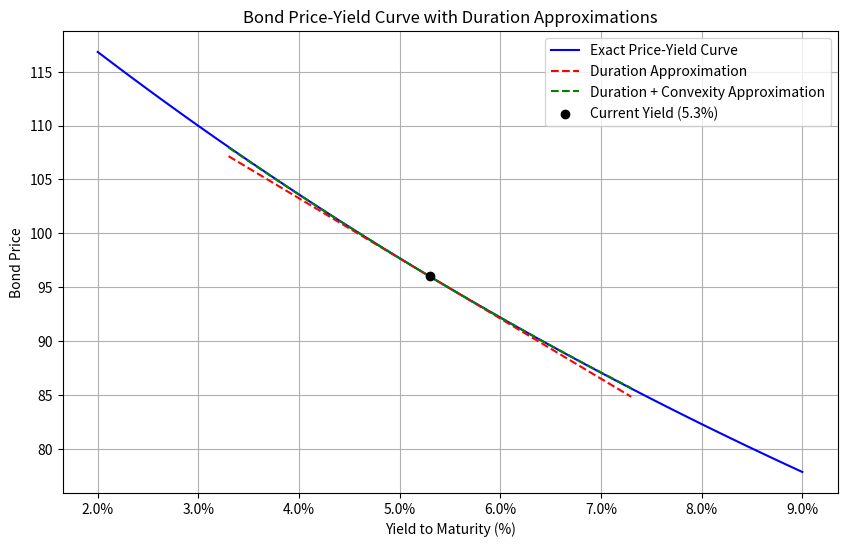

Python code for this plot:
import numpy as np
import matplotlib.pyplot as plt
from matplotlib.ticker import PercentFormatter

def bond_price(y, face_value, coupon_rate, years_to_maturity):
    """Calculate bond price using discounted cash flows."""
    coupon = face_value * coupon_rate
    cash_flows = np.full(years_to_maturity, coupon)
    cash_flows[-1] += face_value  # Add face value at maturity
    discount_factors = (1 + y) ** np.arange(1, years_to_maturity + 1)
    price = np.sum(cash_flows / discount_factors)
    return price

def macaulay_duration(y, face_value, coupon_rate, years_to_maturity):
    """Calculate Macaulay duration."""
    coupon = face_value * coupon_rate
    cash_flows = np.full(years_to_maturity, coupon)
    cash_flows[-1] += face_value
    discount_factors = (1 + y) ** np.arange(1, years_to_maturity + 1)
    discounted_cfs = cash_flows / discount_factors
    weights = discounted_cfs / np.sum(discounted_cfs)
    duration = np.sum(weights * np.arange(1, years_to_maturity + 1))
    return duration

def convexity(y, face_value, coupon_rate, years_to_maturity):
    """Calculate convexity."""
    coupon = face_value * coupon_rate
    cash_flows = np.full(years_to_maturity, coupon)
    cash_flows[-1] += face_value
    discount_factors = (1 + y) ** (np.arange(1, years_to_maturity + 1) + 2)
    convexity_sum = np.sum(cash_flows * np.arange(1, years_to_maturity + 1) *
                          (np.arange(1, years_to_maturity + 1) + 1) / discount_factors)
    price = bond_price(y, face_value, coupon_rate, years_to_maturity)
    return convexity_sum / price

# Bond parameters
face_value = 100
coupon_rate = 0.046
years_to_maturity = 7
current_yield = 0.053
yield_change_bps = 100  # 100 basis points = 1%

# Step 1: Calculate exact prices over yield grid
yield_grid = np.linspace(0.02, 0.09, 100)
exact_prices = np.array([bond_price(y, face_value, coupon_rate, years_to_maturity) for y in yield_grid])

# Step 2: Calculate duration and convexity at current yield
mac_dur = macaulay_duration(current_yield, face_value, coupon_rate, years_to_maturity)
mod_dur = mac_dur / (1 + current_yield)
conv = convexity(current_yield, face_value, coupon_rate, years_to_maturity)
current_price = bond_price(current_yield, face_value, coupon_rate, years_to_maturity)

# Create yield changes for approximation
dy = 0.0001  # Small change for numerical differentiation
yield_changes = np.linspace(-0.02, 0.02, 100)  # ±2% range for visualization
approx_yields = current_yield + yield_changes

# Duration approximation (first order)
dur_approx_prices = current_price * (1 - mod_dur * yield_changes)

# Duration + Convexity approximation (second order)
dur_conv_approx_prices = current_price * (1 - mod_dur * yield_changes + 0.5 * conv * yield_changes**2)

# Step 3: Calculate exact price and duration approximation for +100bp
yield_up100bp = current_yield + yield_change_bps / 10000
price_up100bp = bond_price(yield_up100bp, face_value, coupon_rate, years_to_maturity)
dur_approx_change_up100bp = -mod_dur * (yield_change_bps / 10000)

# Plotting
plt.figure(figsize=(10, 6))
plt.plot(yield_grid * 100, exact_prices, label='Exact Price-Yield Curve', color='blue')
plt.plot(approx_yields * 100, dur_approx_prices, '--', label='Duration Approximation', color='red')
plt.plot(approx_yields * 100, dur_conv_approx_prices, '--', label='Duration + Convexity Approximation', color='green')
plt.scatter(current_yield * 100, current_price, color='black', zorder=5, label='Current Yield (5.3%)')
plt.xlabel('Yield to Maturity (%)')
plt.ylabel('Bond Price')
plt.title('Bond Price-Yield Curve with Duration Approximations')
plt.legend()
plt.grid(True)
plt.gca().xaxis.set_major_formatter(PercentFormatter())

# Save figure
figure_path = 'bond_price_yield_curve.png'
plt.savefig(figure_path)
plt.close()

# Prepare results
result = {
    'price_at_up100bp': price_up100bp,
    'dur_approx_change_up100bp': dur_approx_change_up100bp,
    'figure_path': figure_path
}

print(result)
